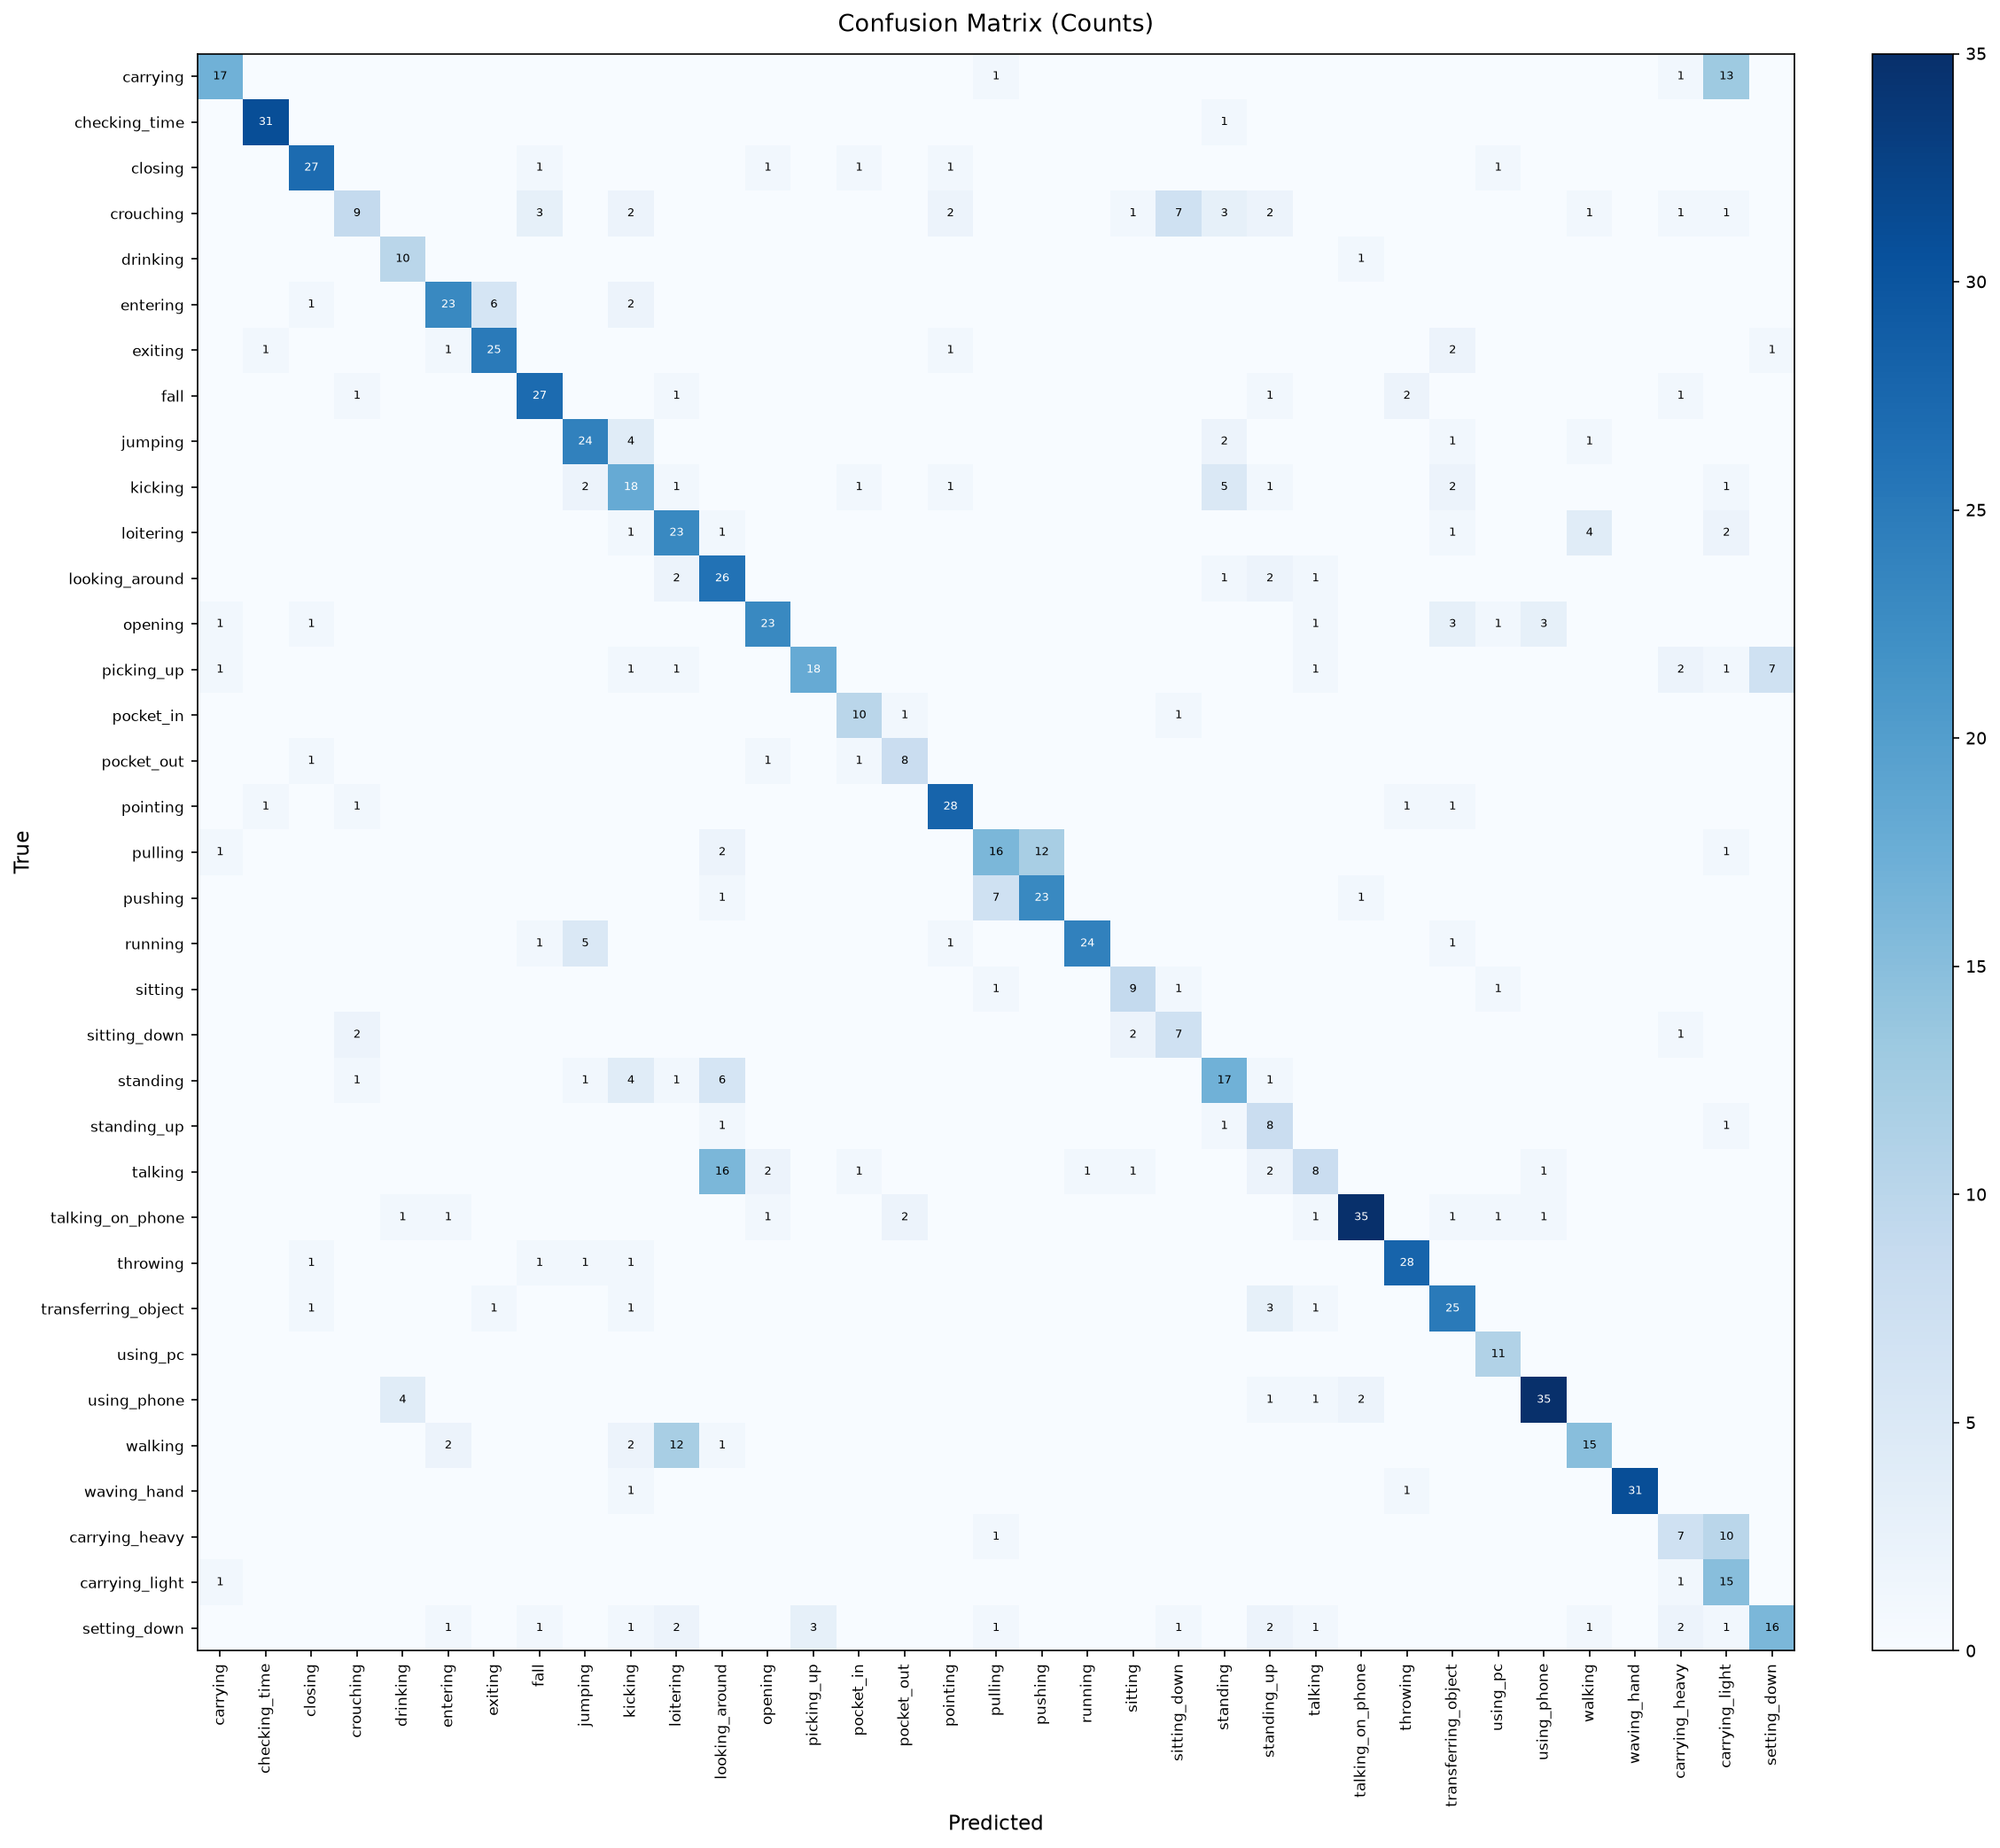

The data file committed next to this chart (first rows):
, carrying, checking_time, closing, crouching, drinking, entering, exiting, fall, jumping, kicking, loitering, looking_around, opening, picking_up, pocket_in, pocket_out, pointing, pulling, pushing, running, sitting, sitting_down, standing
carrying, 17, 0, 0, 0, 0, 0, 0, 0, 0, 0, 0, 0, 0, 0, 0, 0, 0, 1, 0, 0, 0, 0, 0
checking_time, 0, 31, 0, 0, 0, 0, 0, 0, 0, 0, 0, 0, 0, 0, 0, 0, 0, 0, 0, 0, 0, 0, 1
closing, 0, 0, 27, 0, 0, 0, 0, 1, 0, 0, 0, 0, 1, 0, 1, 0, 1, 0, 0, 0, 0, 0, 0
crouching, 0, 0, 0, 9, 0, 0, 0, 3, 0, 2, 0, 0, 0, 0, 0, 0, 2, 0, 0, 0, 1, 7, 3
drinking, 0, 0, 0, 0, 10, 0, 0, 0, 0, 0, 0, 0, 0, 0, 0, 0, 0, 0, 0, 0, 0, 0, 0
entering, 0, 0, 1, 0, 0, 23, 6, 0, 0, 2, 0, 0, 0, 0, 0, 0, 0, 0, 0, 0, 0, 0, 0
exiting, 0, 1, 0, 0, 0, 1, 25, 0, 0, 0, 0, 0, 0, 0, 0, 0, 1, 0, 0, 0, 0, 0, 0
fall, 0, 0, 0, 1, 0, 0, 0, 27, 0, 0, 1, 0, 0, 0, 0, 0, 0, 0, 0, 0, 0, 0, 0
jumping, 0, 0, 0, 0, 0, 0, 0, 0, 24, 4, 0, 0, 0, 0, 0, 0, 0, 0, 0, 0, 0, 0, 2
kicking, 0, 0, 0, 0, 0, 0, 0, 0, 2, 18, 1, 0, 0, 0, 1, 0, 1, 0, 0, 0, 0, 0, 5
loitering, 0, 0, 0, 0, 0, 0, 0, 0, 0, 1, 23, 1, 0, 0, 0, 0, 0, 0, 0, 0, 0, 0, 0
looking_around, 0, 0, 0, 0, 0, 0, 0, 0, 0, 0, 2, 26, 0, 0, 0, 0, 0, 0, 0, 0, 0, 0, 1
opening, 1, 0, 1, 0, 0, 0, 0, 0, 0, 0, 0, 0, 23, 0, 0, 0, 0, 0, 0, 0, 0, 0, 0
picking_up, 1, 0, 0, 0, 0, 0, 0, 0, 0, 1, 1, 0, 0, 18, 0, 0, 0, 0, 0, 0, 0, 0, 0
pocket_in, 0, 0, 0, 0, 0, 0, 0, 0, 0, 0, 0, 0, 0, 0, 10, 1, 0, 0, 0, 0, 0, 1, 0
pocket_out, 0, 0, 1, 0, 0, 0, 0, 0, 0, 0, 0, 0, 1, 0, 1, 8, 0, 0, 0, 0, 0, 0, 0
pointing, 0, 1, 0, 1, 0, 0, 0, 0, 0, 0, 0, 0, 0, 0, 0, 0, 28, 0, 0, 0, 0, 0, 0
pulling, 1, 0, 0, 0, 0, 0, 0, 0, 0, 0, 0, 2, 0, 0, 0, 0, 0, 16, 12, 0, 0, 0, 0
pushing, 0, 0, 0, 0, 0, 0, 0, 0, 0, 0, 0, 1, 0, 0, 0, 0, 0, 7, 23, 0, 0, 0, 0
running, 0, 0, 0, 0, 0, 0, 0, 1, 5, 0, 0, 0, 0, 0, 0, 0, 1, 0, 0, 24, 0, 0, 0
sitting, 0, 0, 0, 0, 0, 0, 0, 0, 0, 0, 0, 0, 0, 0, 0, 0, 0, 1, 0, 0, 9, 1, 0
sitting_down, 0, 0, 0, 2, 0, 0, 0, 0, 0, 0, 0, 0, 0, 0, 0, 0, 0, 0, 0, 0, 2, 7, 0
standing, 0, 0, 0, 1, 0, 0, 0, 0, 1, 4, 1, 6, 0, 0, 0, 0, 0, 0, 0, 0, 0, 0, 17
standing_up, 0, 0, 0, 0, 0, 0, 0, 0, 0, 0, 0, 1, 0, 0, 0, 0, 0, 0, 0, 0, 0, 0, 1
talking, 0, 0, 0, 0, 0, 0, 0, 0, 0, 0, 0, 16, 2, 0, 1, 0, 0, 0, 0, 1, 1, 0, 0
talking_on_phone, 0, 0, 0, 0, 1, 1, 0, 0, 0, 0, 0, 0, 1, 0, 0, 2, 0, 0, 0, 0, 0, 0, 0
throwing, 0, 0, 1, 0, 0, 0, 0, 1, 1, 1, 0, 0, 0, 0, 0, 0, 0, 0, 0, 0, 0, 0, 0
transferring_object, 0, 0, 1, 0, 0, 0, 1, 0, 0, 1, 0, 0, 0, 0, 0, 0, 0, 0, 0, 0, 0, 0, 0
using_pc, 0, 0, 0, 0, 0, 0, 0, 0, 0, 0, 0, 0, 0, 0, 0, 0, 0, 0, 0, 0, 0, 0, 0
using_phone, 0, 0, 0, 0, 4, 0, 0, 0, 0, 0, 0, 0, 0, 0, 0, 0, 0, 0, 0, 0, 0, 0, 0
walking, 0, 0, 0, 0, 0, 2, 0, 0, 0, 2, 12, 1, 0, 0, 0, 0, 0, 0, 0, 0, 0, 0, 0
waving_hand, 0, 0, 0, 0, 0, 0, 0, 0, 0, 1, 0, 0, 0, 0, 0, 0, 0, 0, 0, 0, 0, 0, 0
carrying_heavy, 0, 0, 0, 0, 0, 0, 0, 0, 0, 0, 0, 0, 0, 0, 0, 0, 0, 1, 0, 0, 0, 0, 0
carrying_light, 1, 0, 0, 0, 0, 0, 0, 0, 0, 0, 0, 0, 0, 0, 0, 0, 0, 0, 0, 0, 0, 0, 0
setting_down, 0, 0, 0, 0, 0, 1, 0, 1, 0, 1, 2, 0, 0, 3, 0, 0, 0, 1, 0, 0, 0, 1, 0
